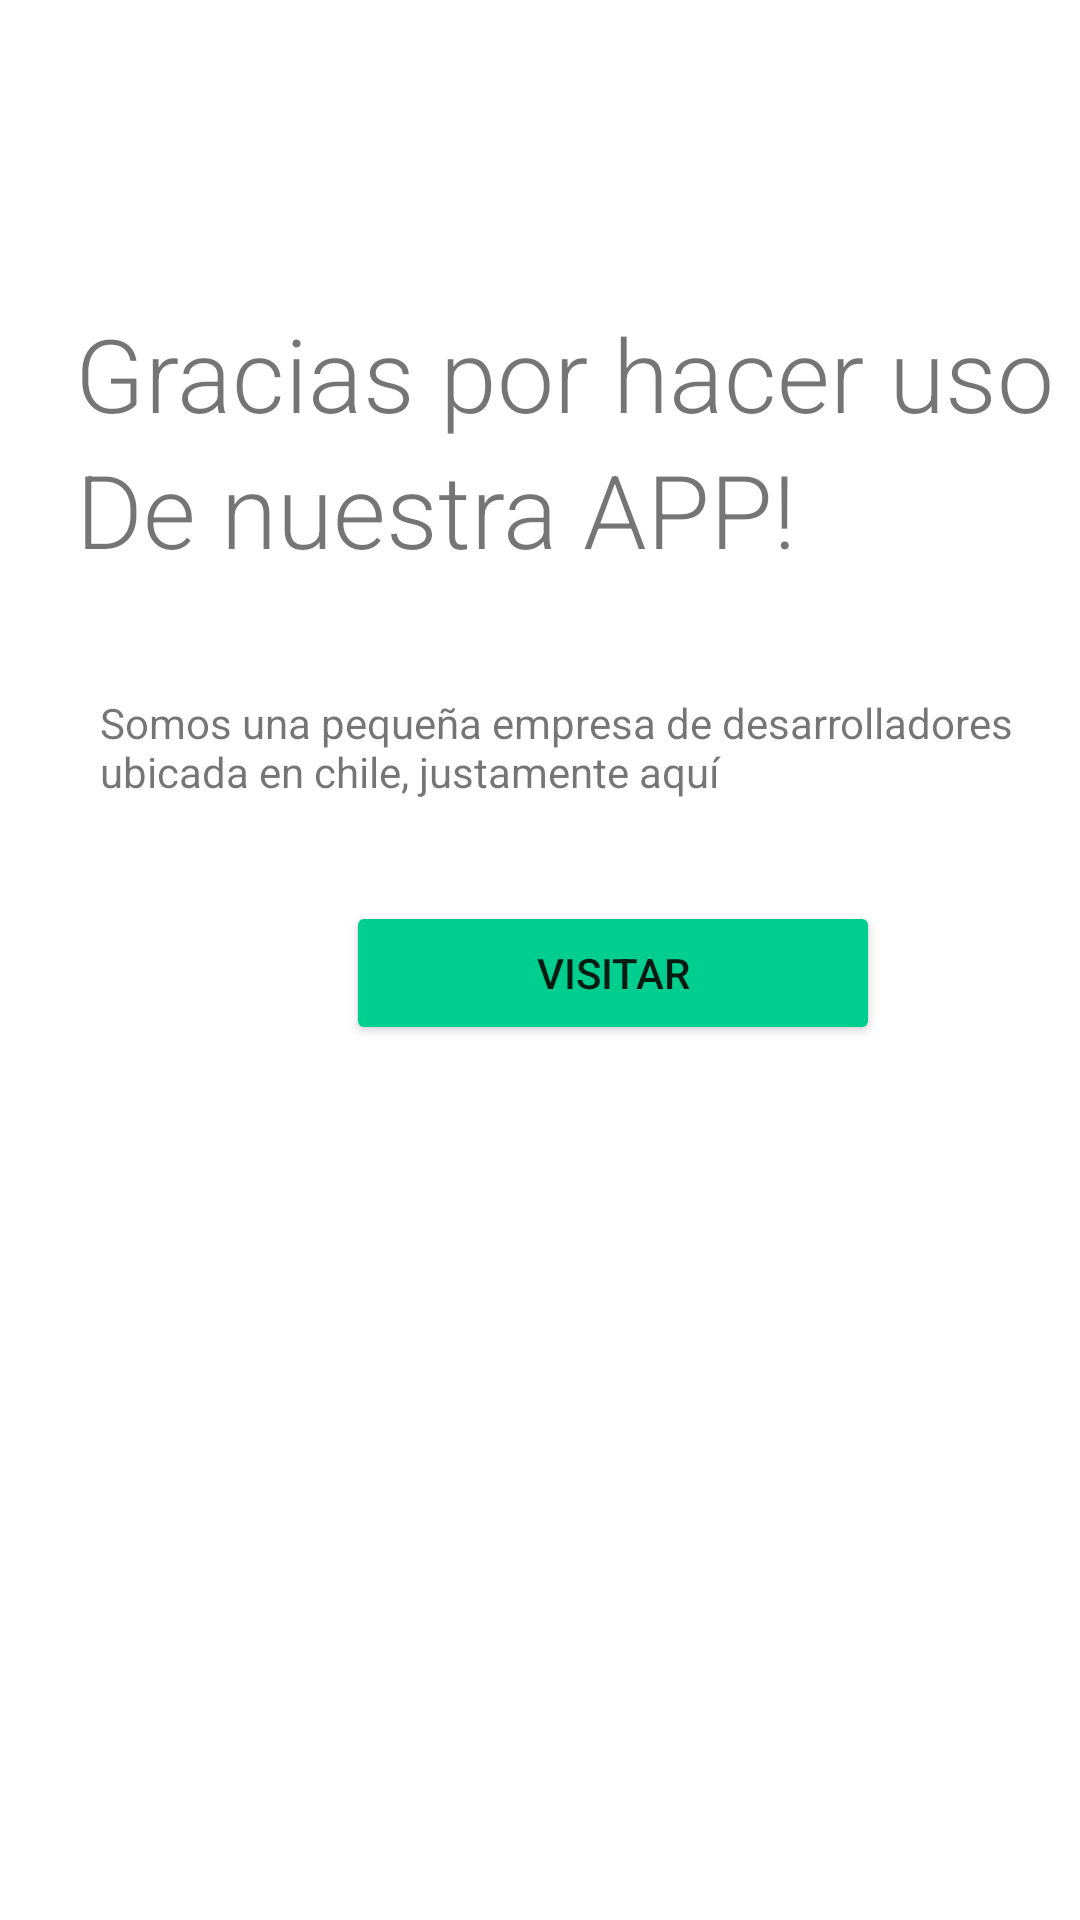

Produce the Android XML layout that renders to this screen, including the resource entries it uses.
<!-- AndroidManifest.xml: application theme Theme.MiSubs -->
<!-- res/layout/activity_informacion.xml -->
<?xml version="1.0" encoding="utf-8"?>
<androidx.constraintlayout.widget.ConstraintLayout xmlns:android="http://schemas.android.com/apk/res/android"
    xmlns:app="http://schemas.android.com/apk/res-auto"
    xmlns:tools="http://schemas.android.com/tools"
    android:layout_width="match_parent"
    android:layout_height="match_parent"
    tools:context=".informacion_act">

    <LinearLayout
        android:layout_width="409dp"
        android:layout_height="729dp"
        android:gravity="center"
        android:orientation="vertical"
        app:layout_constraintBottom_toBottomOf="parent"
        app:layout_constraintStart_toStartOf="parent"
        app:layout_constraintTop_toTopOf="parent">

        <TextView
            android:id="@+id/textView6"
            android:layout_width="359dp"
            android:layout_height="wrap_content"
            android:fontFamily="sans-serif-light"
            android:text="Gracias por hacer uso"
            android:textSize="34sp" />

        <TextView
            android:id="@+id/textView8"
            android:layout_width="358dp"
            android:layout_height="wrap_content"
            android:fontFamily="sans-serif-light"
            android:text="De nuestra APP!"
            android:textSize="34sp" />

        <Space
            android:layout_width="287dp"
            android:layout_height="39dp" />

        <TextView
            android:id="@+id/textView9"
            android:layout_width="342dp"
            android:layout_height="69dp"
            android:text="Somos una pequeña empresa de desarrolladores ubicada en chile, justamente aquí " />

        <Button
            android:id="@+id/button6"
            android:layout_width="178dp"
            android:layout_height="wrap_content"
            android:backgroundTint="@color/BTN2"
            android:onClick="Maps"
            android:text="VISITAR" />

        <Space
            android:layout_width="352dp"
            android:layout_height="36dp" />

        <ImageView
            android:id="@+id/imageView"
            android:layout_width="179dp"
            android:layout_height="155dp"
            app:srcCompat="@drawable/mundo" />

    </LinearLayout>
</androidx.constraintlayout.widget.ConstraintLayout>
<!-- resources referenced by this layout -->
<resources>
  <color name="BTN2">#00ce8e</color>
  <style name="Theme.MiSubs" parent="Theme.MaterialComponents.DayNight.NoActionBar">
          
          <item name="colorPrimary">@color/purple_500</item>
          <item name="colorPrimaryVariant">@color/purple_700</item>
          <item name="colorOnPrimary">@color/white</item>
          
          <item name="colorSecondary">@color/teal_200</item>
          <item name="colorSecondaryVariant">@color/teal_700</item>
          <item name="colorOnSecondary">@color/black</item>
          
          <item name="android:statusBarColor" tools:targetApi="l">?attr/colorPrimaryVariant</item>
          
      </style>
  <color name="purple_500">#FF6200EE</color>
  <color name="purple_700">#FF3700B3</color>
  <color name="white">#FFFFFFFF</color>
  <color name="teal_200">#FF03DAC5</color>
  <color name="teal_700">#FF018786</color>
  <color name="black">#FF000000</color>
</resources>
